Image classification data set "clasif-malaria" (ajbanegas/CNN-CAD on GitHub). Class labels (2): decoys, inhibitors.

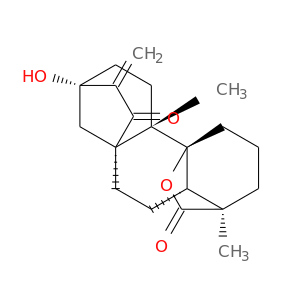
Label: inhibitors

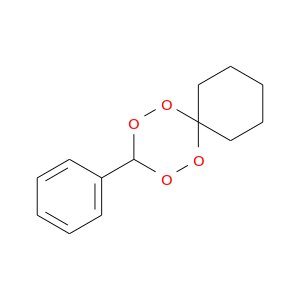
Label: decoys

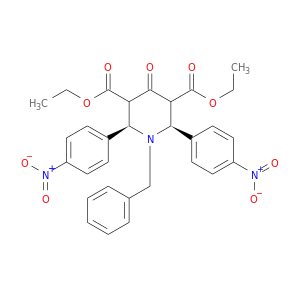
Label: decoys

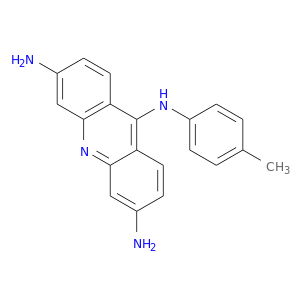
Label: inhibitors

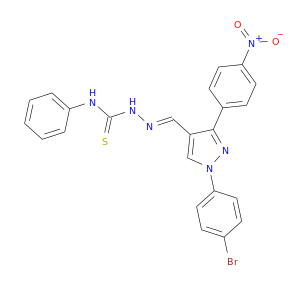
Label: inhibitors

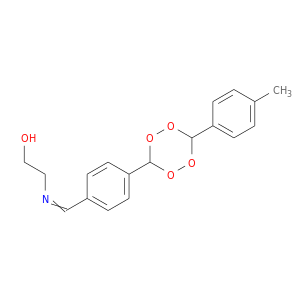
Label: decoys
